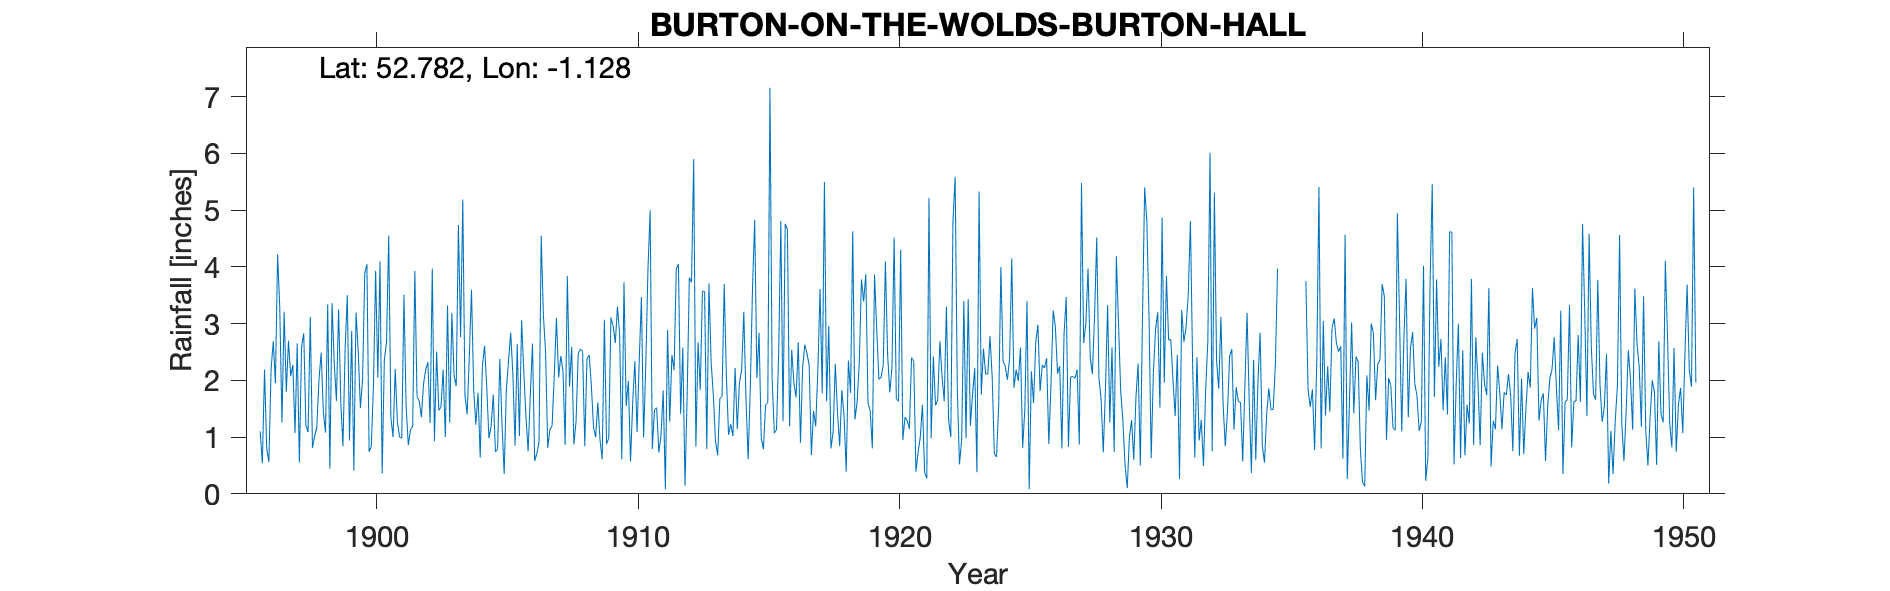

Values plotted in this chart, from the file beside it:
BURTON-ON-THE-WOLDS-BURTON-HALL, , , , , , , , , , , , , , , , , , , , , , , 
Grid ref, SK589209, Long, -1.128, Lat, 52.78, Elevation, 250, ft, , , , , , , , , , , , , , , 
Station no, 2521, , , , , , , , , , , , , , , , , , , , , , 
, 1890, 1891, 1892, 1893, 1894, 1895, 1896, 1897, 1898, 1899, 1900, 1901, 1902, 1903, 1904, 1905, 1906, 1907, 1908, 1909, 1910, 1911, 1912
January, , , , , , , 1.1, 1.8, 0.81, 3.25, 3.88, 1.34, 1.71, 2.19, 2.42, 0.74, 3.06, 0.81, 0.87, 0.95, 1.55, 0.79, 4.05
February, , , , , , , 0.54, 2.7, 1.02, 1.63, 4.05, 1, 1.64, 1, 3.6, 0.79, 2.17, 1.13, 1.28, 0.61, 1.99, 1.48, 1.41
March, , , , , , , 2.19, 2.08, 1.17, 0.84, 0.74, 2.2, 1.35, 3.32, 1.84, 2.38, 1.36, 1.2, 2.47, 3.07, 0.57, 1.52, 2.58
April, , , , , , , 0.81, 2.27, 2.01, 2.56, 0.84, 1.27, 1.94, 1.26, 1.22, 1.24, 0.75, 2.09, 2.55, 0.88, 1.61, 0.73, 0.14
May, , , , , , , 0.56, 1.07, 2.49, 3.5, 1.91, 1, 2.19, 3.19, 1.78, 0.35, 1.74, 3.1, 2.51, 0.98, 2.34, 1.03, 1.74
June, , , , , , , 2.19, 2.65, 1.45, 0.94, 3.93, 0.98, 2.32, 2.09, 0.64, 1.84, 2.65, 2.05, 0.84, 3.11, 1.09, 1.82, 3.81
July, , , , , , , 2.69, 0.55, 1.08, 2.87, 2.05, 3.51, 1.25, 1.9, 2.25, 2.34, 0.58, 2.43, 2.38, 2.96, 2.35, 0.08, 3.73
August, , , , , , , 1.95, 2.59, 3.34, 0.41, 4.1, 1.54, 3.97, 4.74, 2.61, 2.84, 0.71, 2.16, 2.45, 2.66, 3.47, 2.89, 5.9
September, , , , , , , 4.22, 2.83, 0.44, 3.2, 0.36, 0.86, 0.93, 2.76, 1.88, 2.11, 0.91, 0.86, 1.93, 3.3, 0.99, 1.27, 0.83
October, , , , , , , 3.28, 1.2, 3.36, 2.52, 2.36, 1.13, 2.51, 5.19, 0.98, 0.85, 4.55, 3.84, 1.18, 2.82, 2.26, 2.45, 2.67
November, , , , , , , 1.26, 1.09, 2.3, 1.51, 2.67, 1.19, 1.47, 1.74, 1.19, 2.64, 3.15, 1.89, 1, 0.61, 3.95, 2.18, 1.83
December, , , , , , , 3.21, 3.12, 1.64, 2.02, 4.55, 3.93, 1.53, 1.4, 1.75, 1.02, 2.51, 2.59, 1.61, 3.73, 5, 3.96, 3.57
Total, , , , , , , 24, 23.95, 21.11, 25.25, 31.44, 19.95, 22.81, 30.78, 22.16, 19.14, 24.14, 24.15, 21.07, 25.68, 27.17, 20.2, 32.26
1942 and 1946 totals edited to match mon…, , , , , , , , , , , , , , , , , , , , , , , 
1929 - Values may be estimated, but only…, , , , , , , , , , , , , , , , , , , , , , , 
